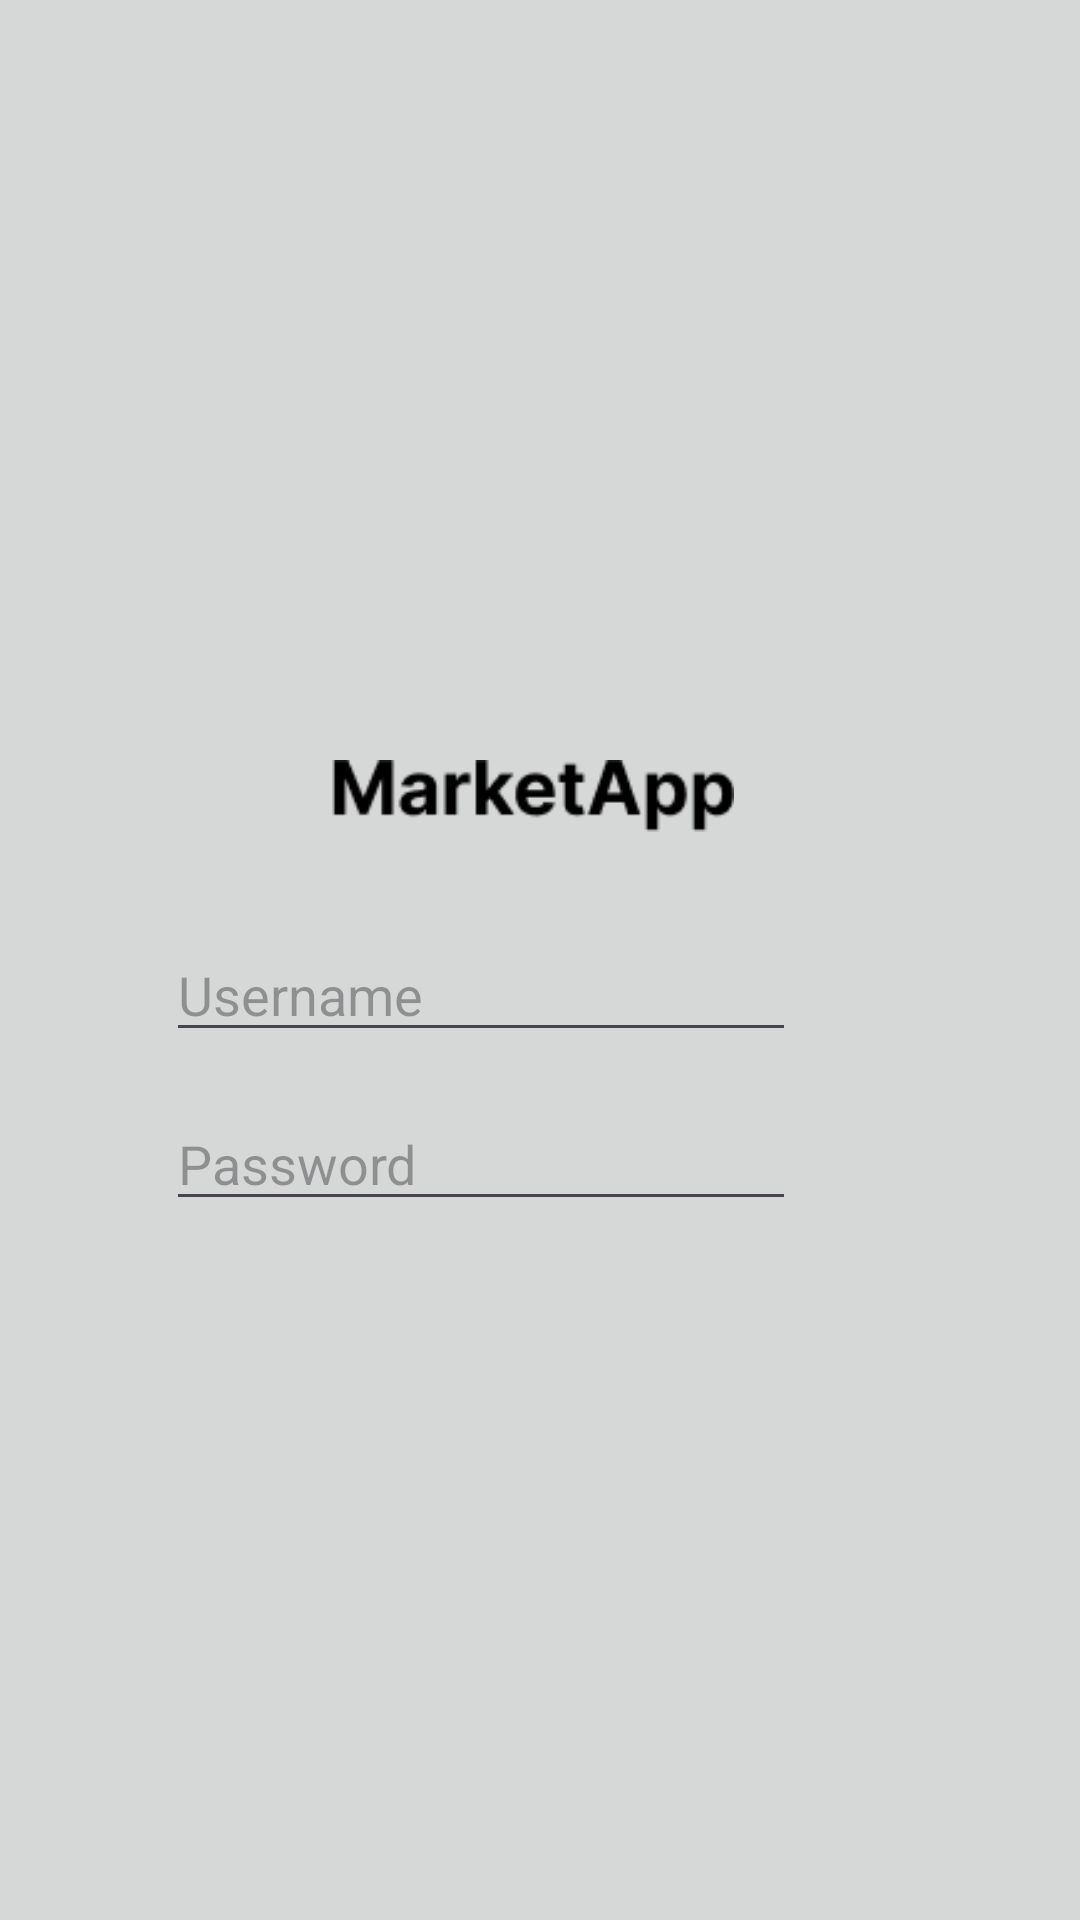

This screen was rendered from an Android layout file. Write that file and the resources it references.
<!-- AndroidManifest.xml: application theme Theme.Eticaret -->
<!-- res/layout/fragment_login.xml -->
<?xml version="1.0" encoding="utf-8"?>
<androidx.constraintlayout.widget.ConstraintLayout xmlns:android="http://schemas.android.com/apk/res/android"
    xmlns:app="http://schemas.android.com/apk/res-auto"
    xmlns:tools="http://schemas.android.com/tools"
    android:layout_width="match_parent"
    android:layout_height="match_parent"
    android:background="#D6D7D7"
    tools:context=".view.LoginFragment">


    <ImageView
        android:id="@+id/imageView2"
        android:layout_width="146dp"
        android:layout_height="24dp"
        android:src="@drawable/marketapp"
        app:layout_constraintBottom_toBottomOf="parent"
        app:layout_constraintEnd_toEndOf="parent"
        app:layout_constraintHorizontal_bias="0.489"
        app:layout_constraintStart_toStartOf="parent"
        app:layout_constraintTop_toTopOf="parent"
        app:layout_constraintVertical_bias="0.411" />

    <ImageButton
        android:id="@+id/loginButton"
        android:layout_width="wrap_content"
        android:layout_height="wrap_content"
        android:layout_marginTop="55dp"
        android:layout_marginBottom="200dp"
        android:src="@drawable/button"
        app:layout_constraintBottom_toBottomOf="parent"
        app:layout_constraintEnd_toEndOf="parent"
        app:layout_constraintHorizontal_bias="0.245"
        app:layout_constraintStart_toStartOf="parent"
        app:layout_constraintTop_toBottomOf="@+id/passwordText"
        app:layout_constraintVertical_bias="0.0" />

    <EditText
        android:id="@+id/usernameText"
        android:layout_width="wrap_content"
        android:layout_height="wrap_content"
        android:layout_marginTop="32dp"
        android:ems="10"
        android:hint="Username"
        android:inputType="text"
        app:layout_constraintEnd_toEndOf="parent"
        app:layout_constraintHorizontal_bias="0.368"
        app:layout_constraintStart_toStartOf="parent"
        app:layout_constraintTop_toBottomOf="@+id/imageView2" />

    <EditText
        android:id="@+id/passwordText"
        android:layout_width="wrap_content"
        android:layout_height="wrap_content"
        android:layout_marginTop="15dp"
        android:ems="10"
        android:hint="Password"
        android:inputType="textPassword"
        app:layout_constraintBottom_toBottomOf="parent"
        app:layout_constraintEnd_toEndOf="parent"
        app:layout_constraintHorizontal_bias="0.368"
        app:layout_constraintStart_toStartOf="parent"
        app:layout_constraintTop_toBottomOf="@+id/usernameText"
        app:layout_constraintVertical_bias="0.0" />

    <ImageView
        android:id="@+id/imageView"
        android:layout_width="150dp"
        android:layout_height="150dp"
        android:src="@drawable/pngegg"
        app:layout_constraintBottom_toTopOf="@+id/imageView2"
        app:layout_constraintEnd_toEndOf="parent"
        app:layout_constraintHorizontal_bias="0.482"
        app:layout_constraintStart_toStartOf="parent"
        app:layout_constraintTop_toTopOf="parent"
        app:layout_constraintVertical_bias="0.78" />

</androidx.constraintlayout.widget.ConstraintLayout>
<!-- resources referenced by this layout -->
<resources>
  <!-- drawable button: png bitmap (drawable, 954 bytes) -->
  <!-- drawable marketapp: png bitmap (drawable, 1553 bytes) -->
  <style name="Theme.Eticaret" parent="Base.Theme.Eticaret" />
  <style name="Base.Theme.Eticaret" parent="Theme.Material3.DayNight.NoActionBar">
          
          
      </style>
</resources>
